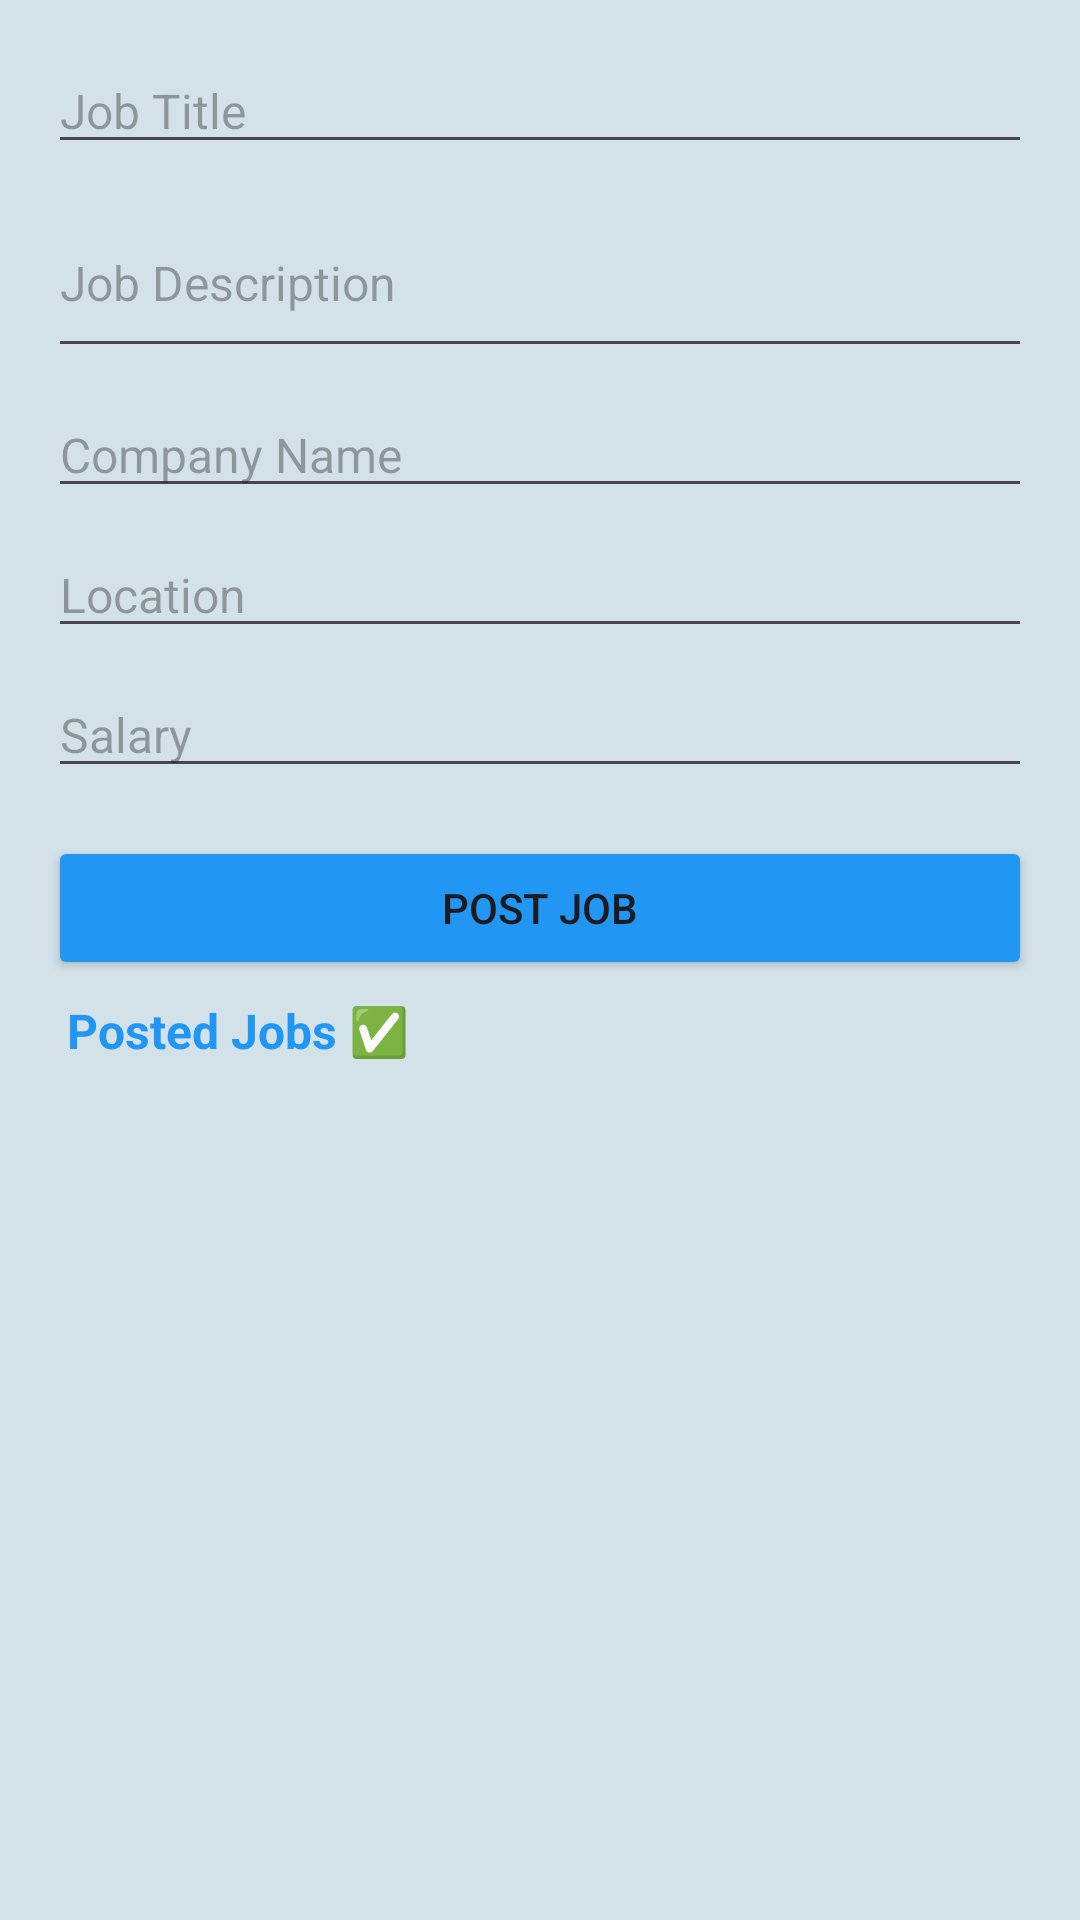

Layout XML and referenced resources for this Android screen:
<!-- AndroidManifest.xml: application theme Theme.SojoJobs -->
<!-- res/layout/fragment_job_posting.xml -->
<?xml version="1.0" encoding="utf-8"?>
<LinearLayout xmlns:android="http://schemas.android.com/apk/res/android"
    android:layout_width="match_parent"
    android:layout_height="match_parent"
    android:orientation="vertical"
    android:background="#D3E2E9"
    android:padding="16dp">

    
    <EditText
        android:id="@+id/et_job_title"
        android:layout_width="match_parent"
        android:layout_height="wrap_content"
        android:textSize="16sp"
        android:hint="Job Title" />

    <EditText
        android:id="@+id/et_job_description"
        android:layout_width="match_parent"
        android:layout_height="60dp"
        android:hint="Job Description"
        android:textSize="16sp"
        android:layout_marginTop="8dp" />

    <EditText
        android:id="@+id/et_company_name"
        android:layout_width="match_parent"
        android:layout_height="wrap_content"
        android:hint="Company Name"
        android:textSize="16sp"
        android:layout_marginTop="8dp" />

    <EditText
        android:id="@+id/et_location"
        android:layout_width="match_parent"
        android:layout_height="wrap_content"
        android:hint="Location"
        android:textSize="16sp"
        android:layout_marginTop="8dp" />

    <EditText
        android:id="@+id/et_salary"
        android:layout_width="match_parent"
        android:layout_height="wrap_content"
        android:hint="Salary"
        android:textSize="16sp"
        android:layout_marginTop="8dp" />

    
    <Button
        android:id="@+id/btn_save_job"
        android:layout_width="match_parent"
        android:layout_height="wrap_content"
        android:text="Post Job"
        android:backgroundTint="#2196F3"
        android:layout_marginTop="16dp" />

    <TextView
        android:layout_width="wrap_content"
        android:layout_height="wrap_content"
        android:textStyle="bold"
        android:text="Posted Jobs ✅ "
        android:textSize="16sp"
        android:gravity="center"
        android:padding="6dp"
        android:textColor="#2196F3"
        />

    
    <androidx.recyclerview.widget.RecyclerView
        android:id="@+id/recycler_view_jobs"
        android:layout_width="match_parent"
        android:layout_height="0dp"
        android:layout_weight="1"
        android:layout_marginTop="16dp" />

</LinearLayout>
<!-- resources referenced by this layout -->
<resources>
  <style name="Theme.SojoJobs" parent="Base.Theme.SojoJobs" />
  <style name="Base.Theme.SojoJobs" parent="Theme.Material3.DayNight.NoActionBar">
          
          
      </style>
</resources>
